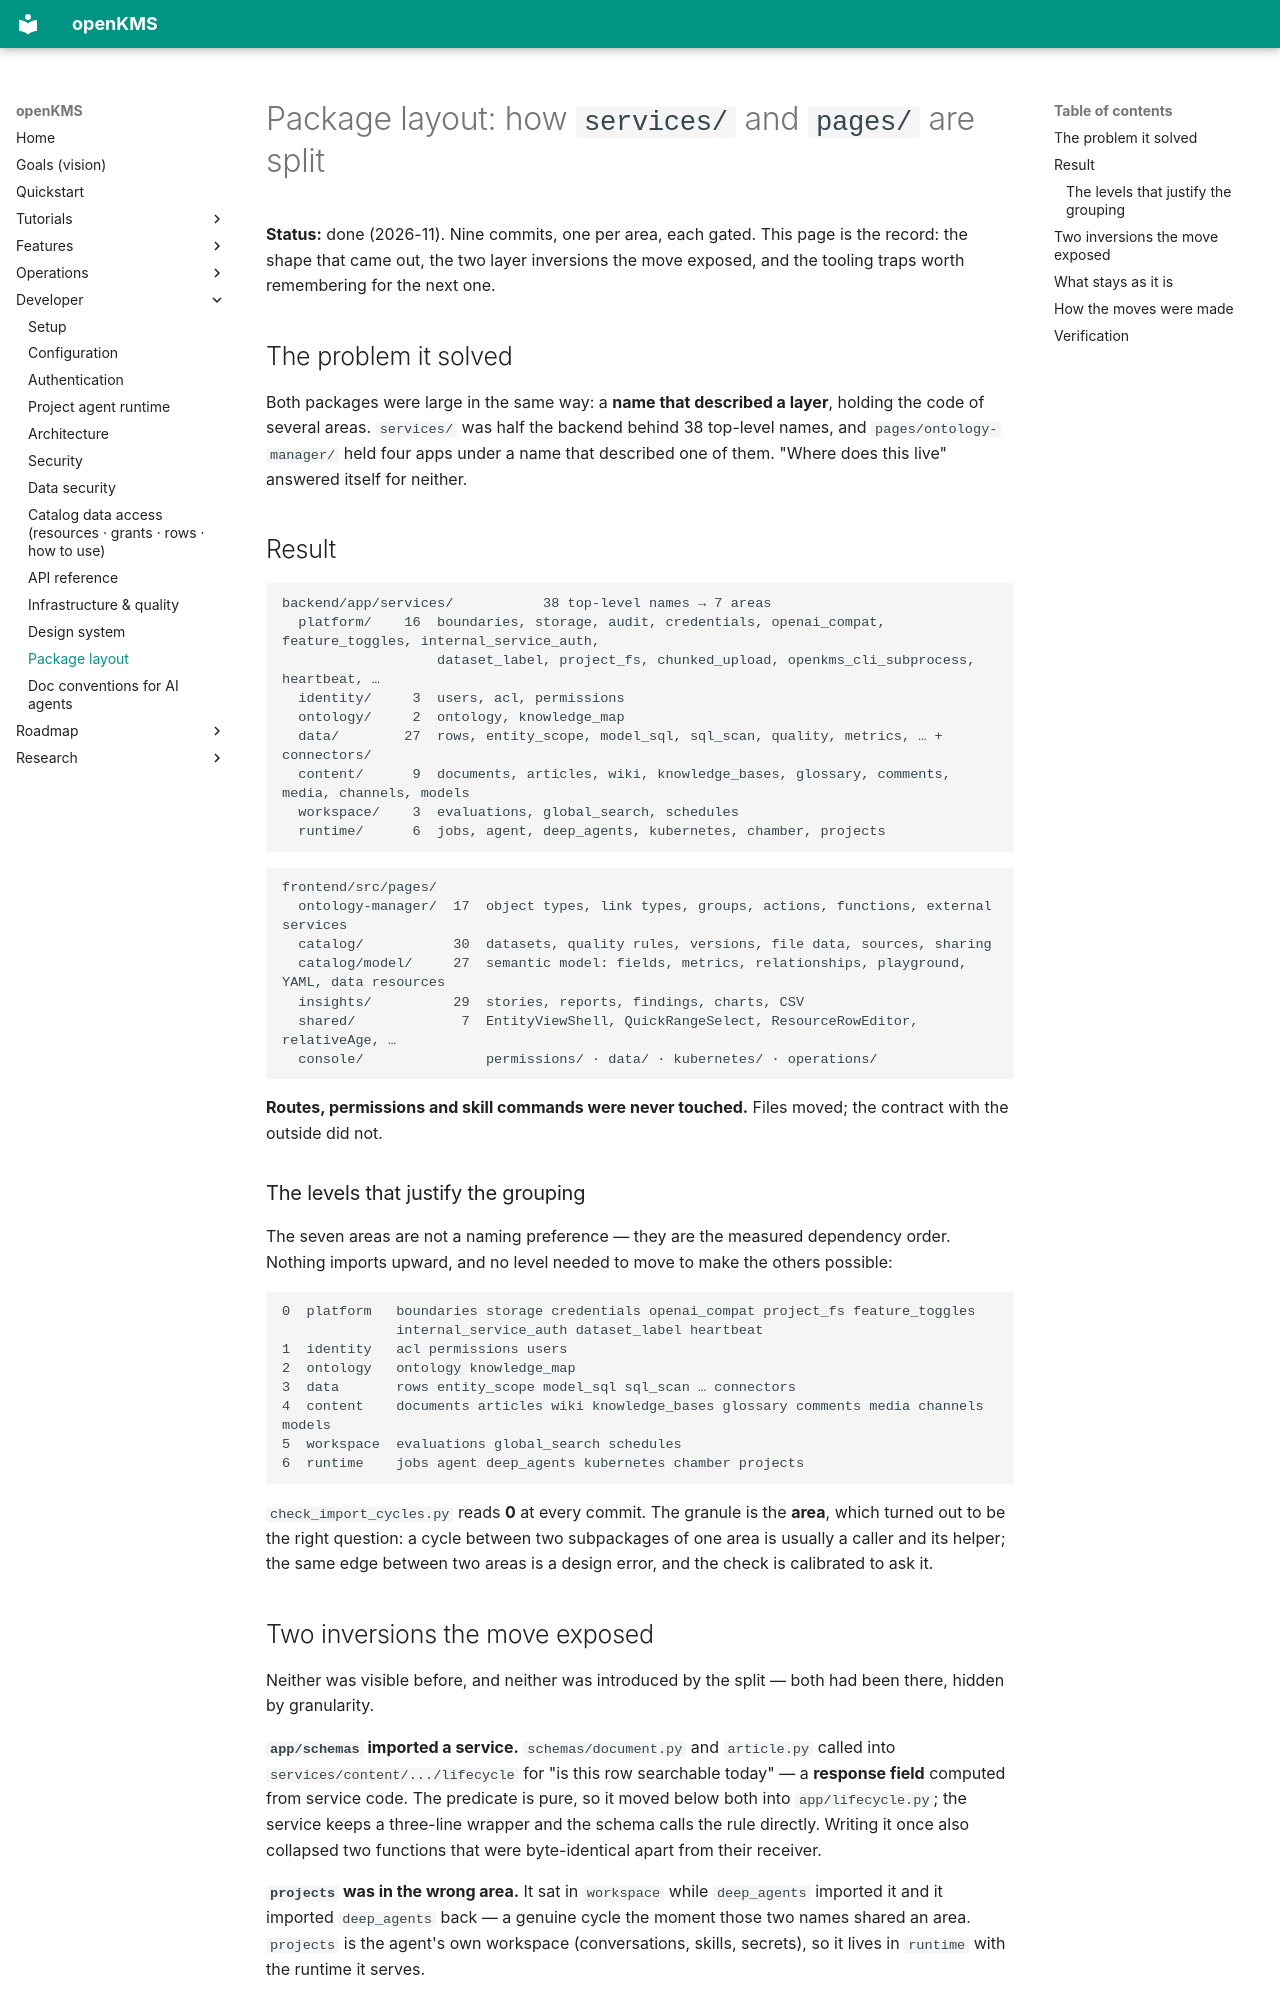

repository: yingrui/openKMS · page: developer/packages-layout/index.html · generator: mkdocs

# Package layout: how `services/` and `pages/` are split

**Status:** done (2026-11). Nine commits, one per area, each gated. This page is the record: the shape that came out, the
two layer inversions the move exposed, and the tooling traps worth remembering for the next one.

## The problem it solved

Both packages were large in the same way: a **name that described a layer**, holding the code of several areas. `services/`
was half the backend behind 38 top-level names, and `pages/ontology-manager/` held four apps under a name that described one
of them. "Where does this live" answered itself for neither.

## Result

```
backend/app/services/           38 top-level names → 7 areas
  platform/    16  boundaries, storage, audit, credentials, openai_compat, feature_toggles, internal_service_auth,
                   dataset_label, project_fs, chunked_upload, openkms_cli_subprocess, heartbeat, …
  identity/     3  users, acl, permissions
  ontology/     2  ontology, knowledge_map
  data/        27  rows, entity_scope, model_sql, sql_scan, quality, metrics, … + connectors/
  content/      9  documents, articles, wiki, knowledge_bases, glossary, comments, media, channels, models
  workspace/    3  evaluations, global_search, schedules
  runtime/      6  jobs, agent, deep_agents, kubernetes, chamber, projects
```

```
frontend/src/pages/
  ontology-manager/  17  object types, link types, groups, actions, functions, external services
  catalog/           30  datasets, quality rules, versions, file data, sources, sharing
  catalog/model/     27  semantic model: fields, metrics, relationships, playground, YAML, data resources
  insights/          29  stories, reports, findings, charts, CSV
  shared/             7  EntityViewShell, QuickRangeSelect, ResourceRowEditor, relativeAge, …
  console/               permissions/ · data/ · kubernetes/ · operations/
```

**Routes, permissions and skill commands were never touched.** Files moved; the contract with the outside did not.

### The levels that justify the grouping

The seven areas are not a naming preference — they are the measured dependency order. Nothing imports upward, and no level
needed to move to make the others possible:

```
0  platform   boundaries storage credentials openai_compat project_fs feature_toggles
              internal_service_auth dataset_label heartbeat
1  identity   acl permissions users
2  ontology   ontology knowledge_map
3  data       rows entity_scope model_sql sql_scan … connectors
4  content    documents articles wiki knowledge_bases glossary comments media channels models
5  workspace  evaluations global_search schedules
6  runtime    jobs agent deep_agents kubernetes chamber projects
```

`check_import_cycles.py` reads **0** at every commit. The granule is the **area**, which turned out to be the right question:
a cycle between two subpackages of one area is usually a caller and its helper; the same edge between two areas is a design
error, and the check is calibrated to ask it.
